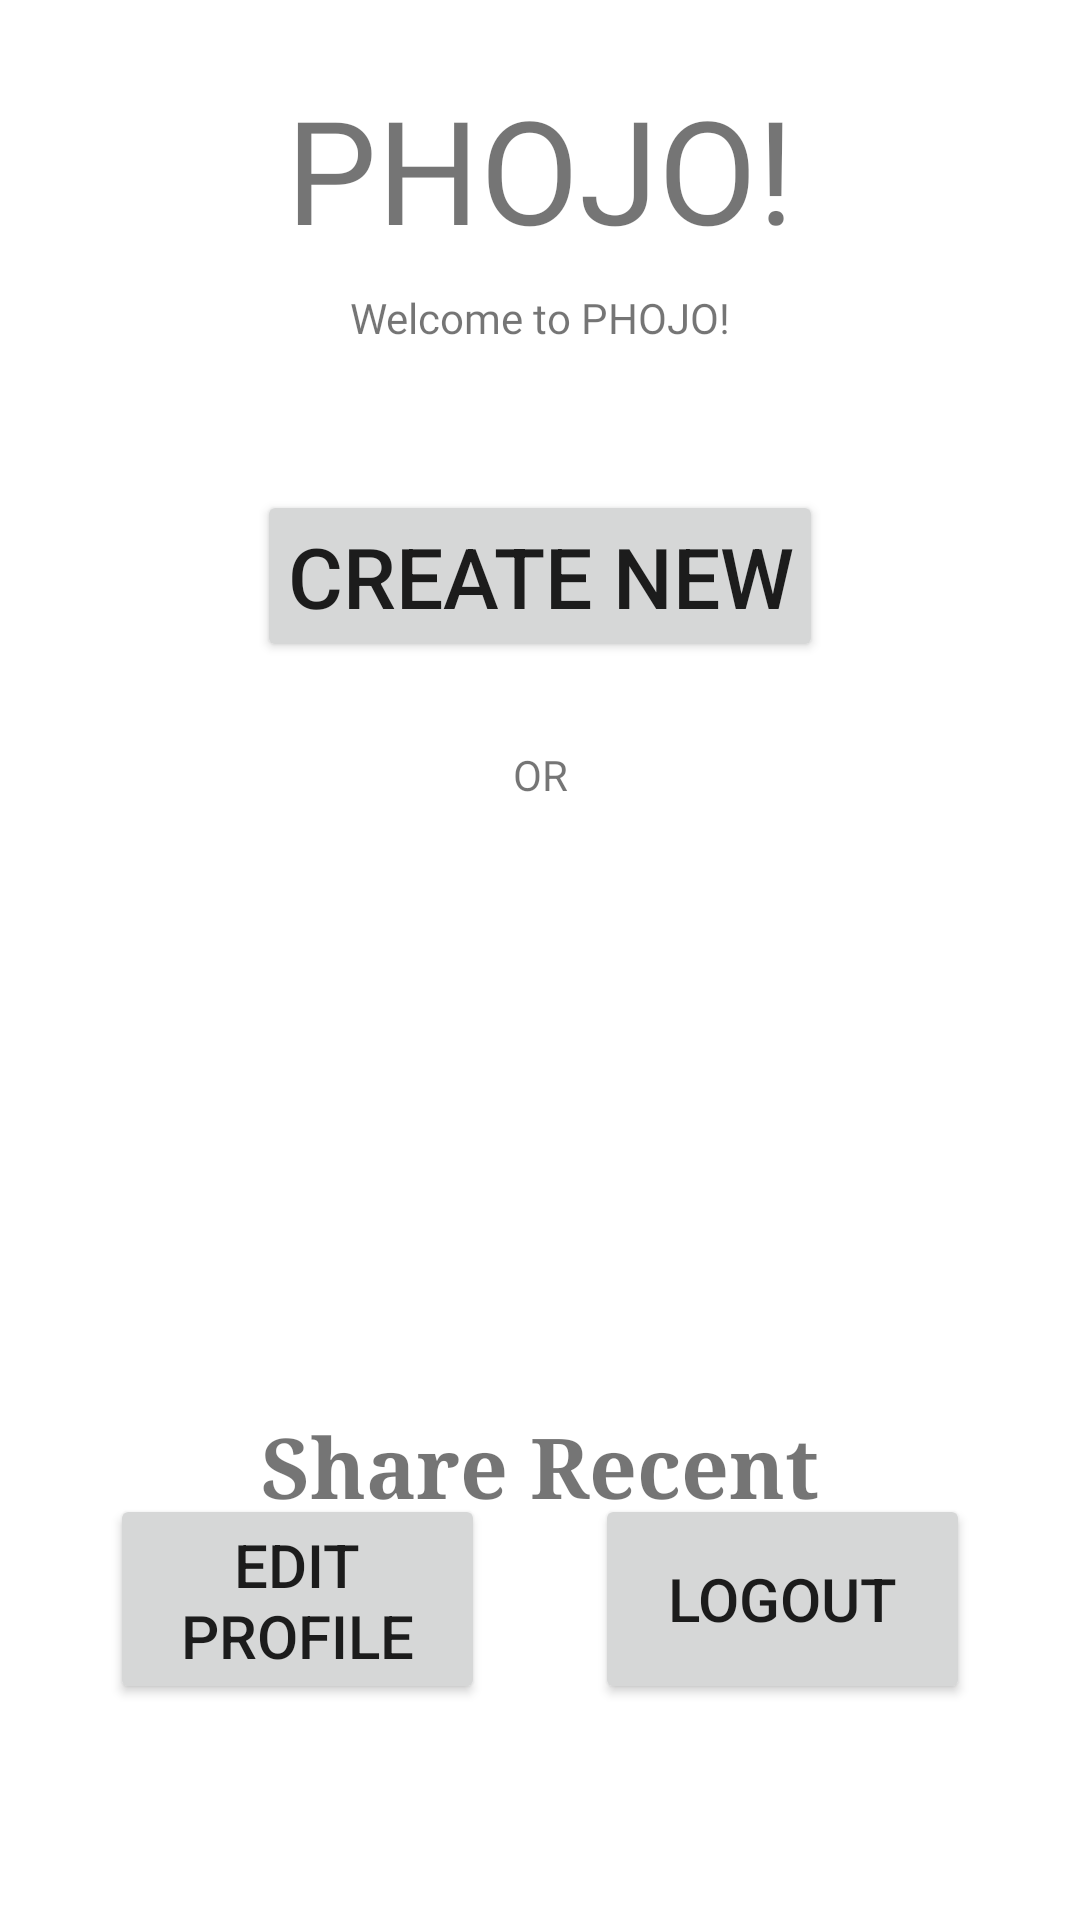

Write the Android layout XML for this screen, with the resource values it uses.
<!-- AndroidManifest.xml: application theme Theme.Phojo -->
<!-- res/layout/activity_share_recent.xml -->
<?xml version="1.0" encoding="utf-8"?>
<androidx.constraintlayout.widget.ConstraintLayout xmlns:android="http://schemas.android.com/apk/res/android"
    xmlns:app="http://schemas.android.com/apk/res-auto"
    xmlns:tools="http://schemas.android.com/tools"
    android:layout_width="match_parent"
    android:layout_height="match_parent"
    android:orientation="vertical"
    tools:context=".ShareRecent">

    <TextView
        android:id="@+id/textView8"
        android:layout_width="wrap_content"
        android:layout_height="wrap_content"
        android:layout_gravity="center"
        android:layout_marginTop="8dp"
        android:fontFamily="@font/ptmono"
        android:text="Welcome to PHOJO!"
        app:layout_constraintEnd_toEndOf="parent"
        app:layout_constraintStart_toStartOf="parent"
        app:layout_constraintTop_toBottomOf="@+id/textView9" />

    <TextView
        android:id="@+id/textView9"
        android:layout_width="wrap_content"
        android:layout_height="wrap_content"
        android:layout_gravity="center"
        android:layout_marginTop="24dp"
        android:fontFamily="@font/balloonpopsax0x"
        android:text="PHOJO!"
        android:textSize="48sp"
        app:layout_constraintEnd_toEndOf="parent"
        app:layout_constraintStart_toStartOf="parent"
        app:layout_constraintTop_toTopOf="parent" />

    <Button
        android:id="@+id/bEditProfile"
        android:layout_width="125dp"
        android:layout_height="70dp"
        android:layout_gravity="center"
        android:layout_marginBottom="72dp"
        android:text="Edit Profile"
        android:textSize="20sp"
        app:layout_constraintBottom_toBottomOf="parent"
        app:layout_constraintEnd_toStartOf="@+id/logoutButton"
        app:layout_constraintHorizontal_bias="0.5"
        app:layout_constraintStart_toStartOf="parent" />

    <Button
        android:id="@+id/cButton"
        android:layout_width="wrap_content"
        android:layout_height="wrap_content"
        android:layout_gravity="center"
        android:layout_marginTop="48dp"
        android:padding="10dp"
        android:text="Create New"
        android:textSize="28sp"
        app:layout_constraintEnd_toEndOf="parent"
        app:layout_constraintStart_toStartOf="parent"
        app:layout_constraintTop_toBottomOf="@+id/textView8" />

    <TextView
        android:id="@+id/textView"
        android:layout_width="wrap_content"
        android:layout_height="wrap_content"
        android:layout_gravity="center"
        android:layout_marginTop="28dp"
        android:text="   OR   "
        app:layout_constraintEnd_toEndOf="parent"
        app:layout_constraintStart_toStartOf="parent"
        app:layout_constraintTop_toBottomOf="@+id/cButton" />


    <TextView
        android:id="@+id/tvShare"
        android:layout_width="wrap_content"
        android:layout_height="wrap_content"
        android:layout_gravity="center"
        android:layout_marginTop="192dp"
        android:fontFamily="serif"
        android:padding="10dp"
        android:text="Share Recent"
        android:textAlignment="center"
        android:textSize="28sp"
        android:textStyle="bold"
        app:layout_constraintEnd_toEndOf="parent"
        app:layout_constraintHorizontal_bias="0.5"
        app:layout_constraintStart_toStartOf="parent"
        app:layout_constraintTop_toBottomOf="@+id/textView" />
    
    <Button
        android:id="@+id/logoutButton"
        android:layout_width="125dp"
        android:layout_height="70dp"
        android:layout_gravity="center"
        android:layout_marginBottom="72dp"
        android:text="Logout"
        android:textFontWeight="200"
        android:textSize="20sp"
        app:layout_constraintBottom_toBottomOf="parent"
        app:layout_constraintEnd_toEndOf="parent"
        app:layout_constraintHorizontal_bias="0.5"
        app:layout_constraintStart_toEndOf="@+id/bEditProfile" />


    

</androidx.constraintlayout.widget.ConstraintLayout>
<!-- resources referenced by this layout -->
<resources>
  <style name="Theme.Phojo" parent="Theme.MaterialComponents.DayNight.DarkActionBar">
          
          <item name="colorPrimary">@color/purple_500</item>
          <item name="colorPrimaryVariant">@color/purple_700</item>
          <item name="colorOnPrimary">@color/white</item>
          
          <item name="colorSecondary">@color/teal_200</item>
          <item name="colorSecondaryVariant">@color/teal_700</item>
          <item name="colorOnSecondary">@color/black</item>
          
          <item name="android:statusBarColor" tools:targetApi="l">?attr/colorPrimaryVariant</item>
          
      </style>
  <!-- not gathered from this repository: default colours our renderer supplied (Android Studio template values) -->
  <color name="purple_500">#FF6200EE</color>
  <color name="purple_700">#FF3700B3</color>
  <color name="teal_200">#FF03DAC5</color>
  <color name="teal_700">#FF018786</color>
  <color name="black">#FF000000</color>
  <color name="white">#FFFFFFFF</color>
</resources>
